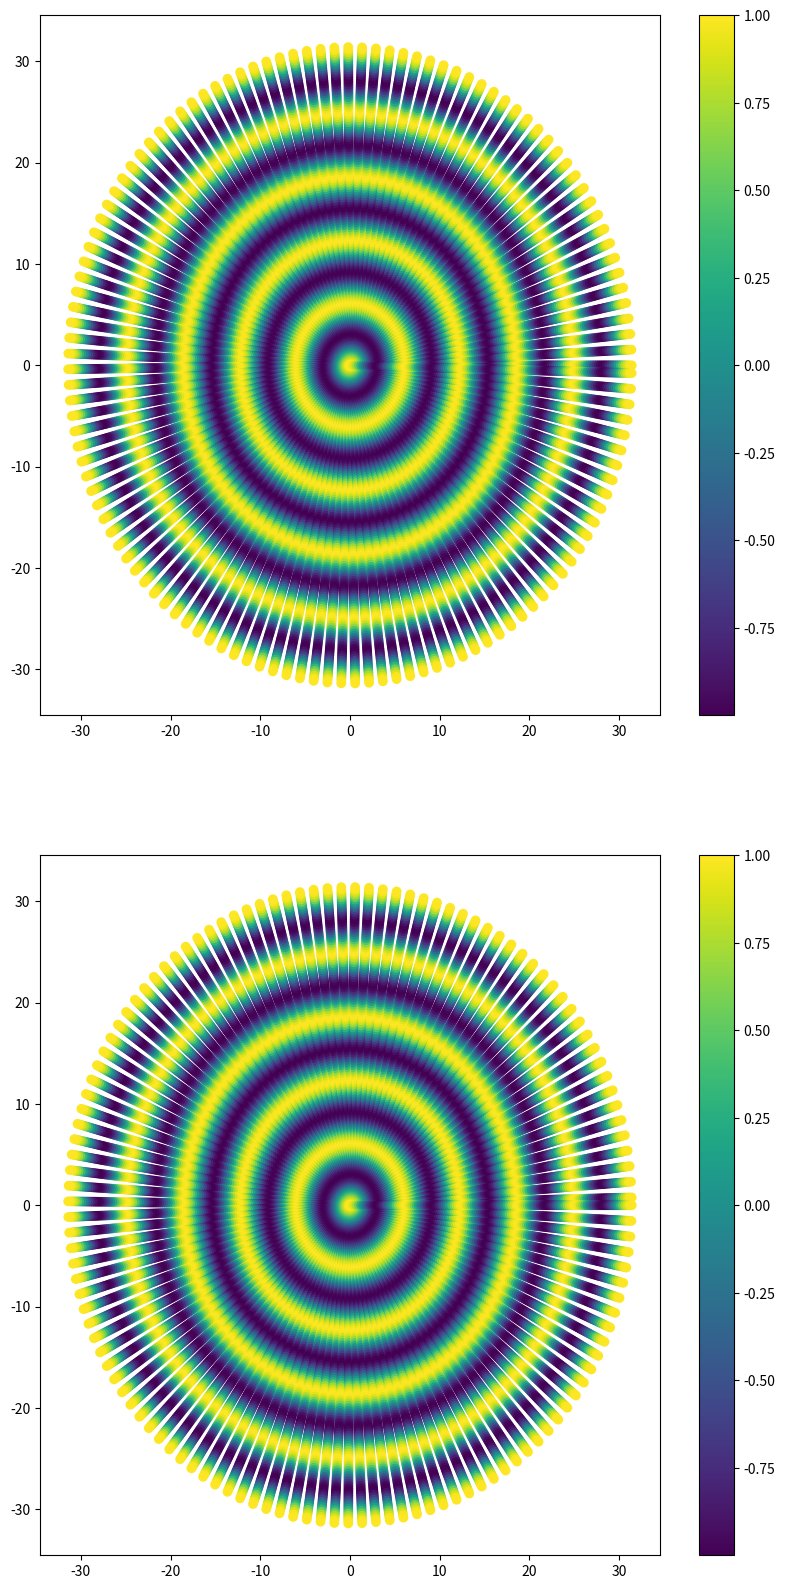
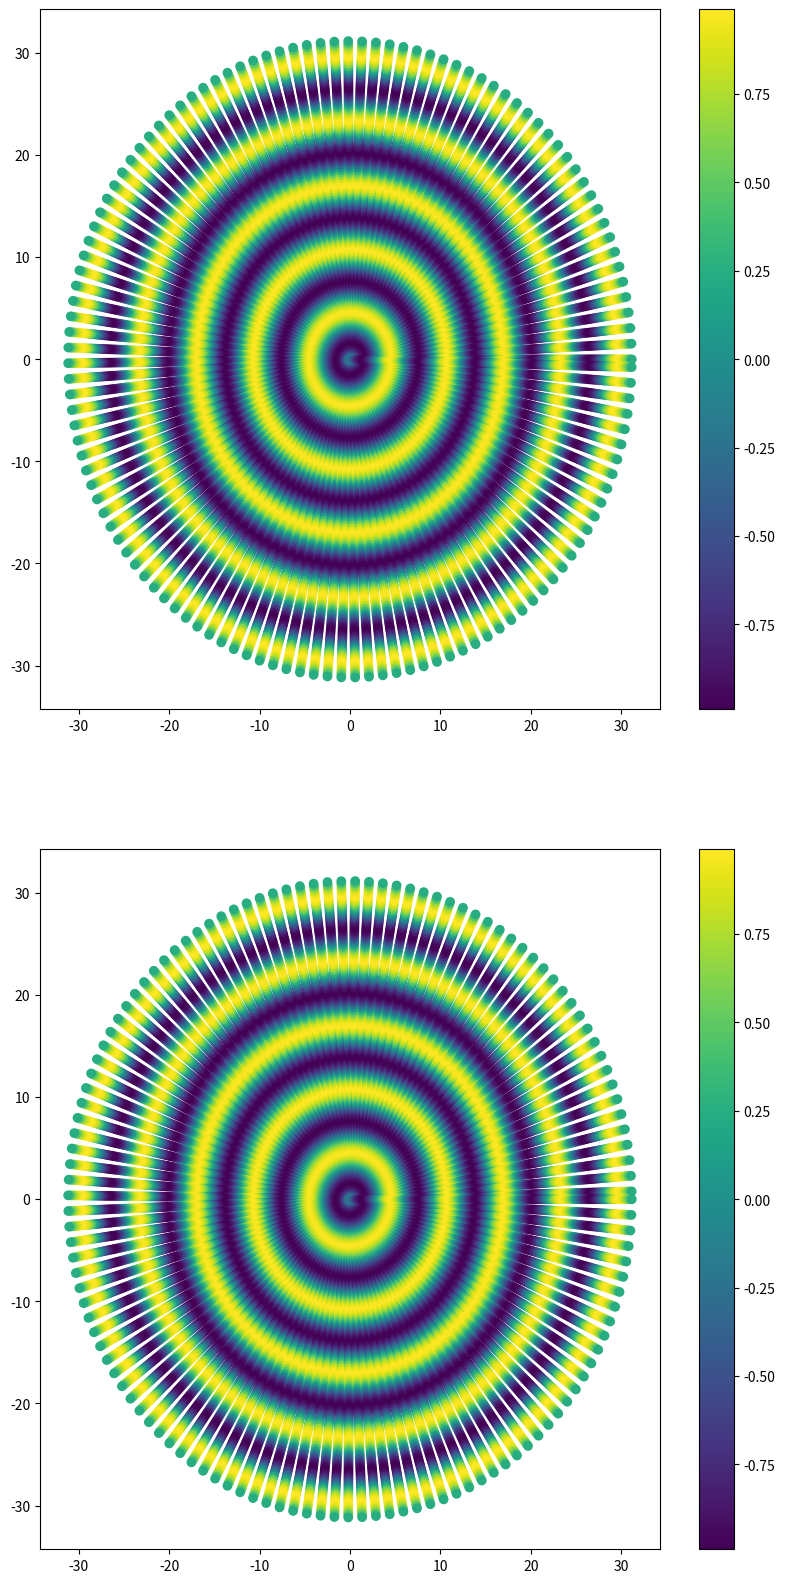
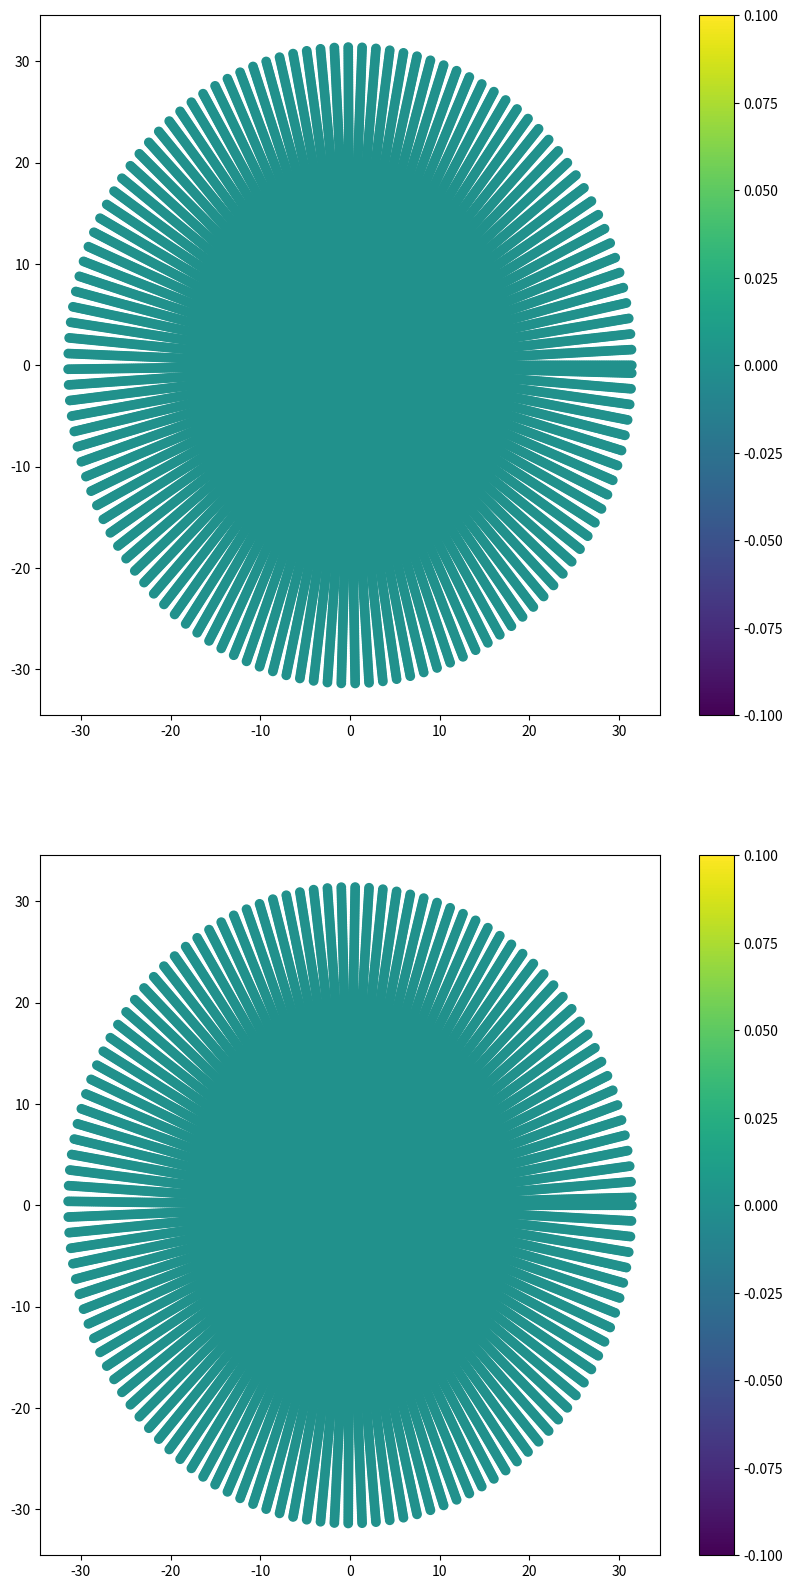

Recreate these plots in Python, in order.
import numpy as np
import matplotlib.pyplot as plt
from scipy.fft import fft2, ifft2, fftfreq

Lr = 10*np.pi
La = 4*np.pi
nr = 128
na = 256
r = np.linspace(0,Lr,nr)
a = np.linspace(0,La,na)
R,A = np.meshgrid(r,a)
X0 = R*np.cos(A)
Y0 = R*np.sin(A)

### TEST 1 ###
# Z = cos(r) #
z = np.cos(R)
fig, axs = plt.subplots(nrows=2,ncols=1,figsize=(10,20))
# top plot is 0<=a<=2pi
# bottom plot is 2pi<=a<=4pi
im0 = axs[0].scatter(X0[0:int(na/2),:],Y0[0:int(na/2),:],c=z[0:int(na/2),:])
im1 = axs[1].scatter(X0[int(na/2):na,:],Y0[int(na/2):na,:],c=z[int(na/2):na,:])
plt.colorbar(im0,ax=axs[0])
plt.colorbar(im1,ax=axs[1])
plt.show()
print("R bounds top:", R[0:int(na/2),:][0,:][0],R[0:int(na/2),:][0,:][-1])
print("A bounds top:", A[0:int(na/2),:][:,0][0],A[0:int(na/2),:][:,0][-1])
print("R bounds bottom:", R[int(na/2):na,:][0,:][0],R[int(na/2):na,:][0,:][-1])
print("A bounds bottom:", A[int(na/2):na,:][:,0][0],A[int(na/2):na,:][:,0][-1])

# first radial derivative with 2nd order finite difference #
dr = r[1]-r[0]
dzdr = (z[:,2:]-z[:,:-2])/(2*dr)
# need to redefine r to exclude r=0 and r=10pi points
r1 = R[:,1:-1][0,:]
R1,A1 = np.meshgrid(r1,a)
na1, nr1 = np.shape(R1)
X1 = R1*np.cos(A1)
Y1 = R1*np.sin(A1)
fig, axs = plt.subplots(nrows=2,ncols=1,figsize=(10,20))
im0 = axs[0].scatter(X1[0:int(na1/2),:],Y1[0:int(na1/2),:],c=dzdr[0:int(na1/2),:])
im1 = axs[1].scatter(X1[int(na1/2):int(na1),:],Y1[int(na1/2):int(na1),:],c=dzdr[int(na1/2):int(na1),:])
plt.colorbar(im0,ax=axs[0])
plt.colorbar(im1,ax=axs[1])
plt.show()
max_err_dzdr = np.max(np.abs(-np.sin(R1)-dzdr))
mean_err_dzdr = np.mean(np.abs(-np.sin(R1)-dzdr))
print("dr:",dr)
print("theoretical err:", (dr**2)/6)
print("Max First deriv err:", max_err_dzdr)
print("Mean First deriv err:", mean_err_dzdr)
print("R bounds top:", R1[0:int(na1/2),:][0,:][0],R1[0:int(na1/2),:][0,:][-1])
print("A bounds top:", A1[0:int(na1/2),:][:,0][0],A1[0:int(na1/2),:][:,0][-1])
print("R bounds bottom:", R1[int(na1/2):na1,:][0,:][0],R1[int(na1/2):na1,:][0,:][-1])
print("A bounds bottom:", A1[int(na1/2):na1,:][:,0][0],A1[int(na1/2):na1,:][:,0][-1])


# using spectral method for first deriv in theta #
# no need to recompute grid #
kr = (2.*np.pi/Lr)*fftfreq(nr,1./nr)
ka = (2.*np.pi/La)*fftfreq(na,1./na)
Kr, Ka = np.meshgrid(kr, ka)
dzda = np.real(ifft2(1j*Ka*fft2(z)))
fig, axs = plt.subplots(nrows=2,ncols=1,figsize=(10,20))
im0 = axs[0].scatter(X0[0:int(na/2),:],Y0[0:int(na/2),:],c=dzda[0:int(na/2),:])
im1 = axs[1].scatter(X0[int(na/2):na,:],Y0[int(na/2):na,:],c=dzda[int(na/2):na,:])
plt.colorbar(im0,ax=axs[0])
plt.colorbar(im1,ax=axs[1])
plt.show()
err_dzda = np.linalg.norm(0-dzda)
print("First deriv err:", err_dzda)

##########################################################################
